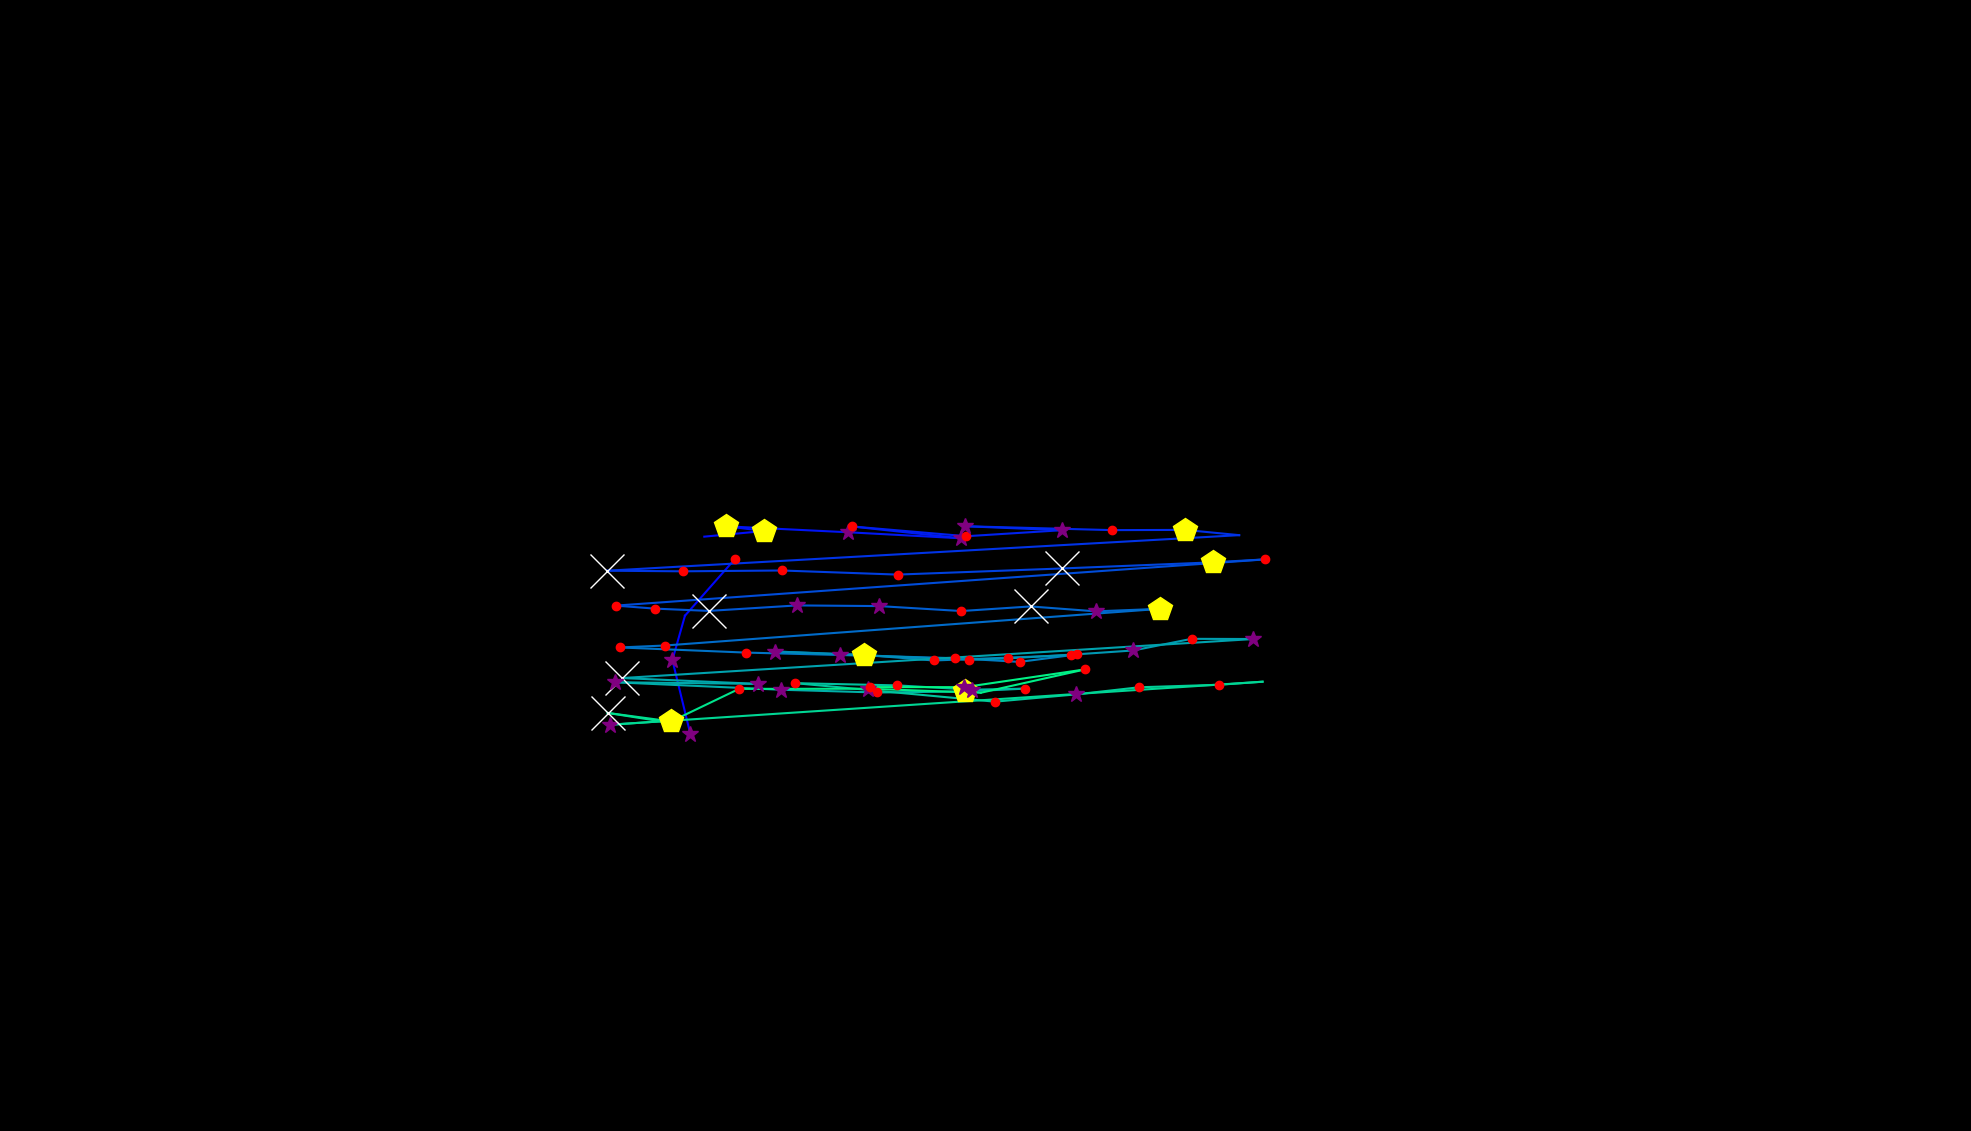

The file beside this chart, header and first rows:
, fixation_id, timestamp, avg_gaze_x, avg_gaze_y, duration
0, 264.0, 101750, 896.6, 515.4, 277.1
1, 265.0, 102051, 873.3, 611.6, 277.1
2, 266.0, 102352, 889.5, 669.2, 108.4
3, 267.0, 102497, 954.9, 743.4, 204.8
4, 269.0, 103268, 914.7, 771.9, 36.15
5, 270.0, 103437, 992.7, 779.2, 469.9
6, 271.0, 103931, 943.3, 785.3, 494
7, 272.0, 104461, 1101, 777.6, 301.2
8, 273.0, 104798, 1247, 769.8, 253
9, 274.0, 105533, 1107, 785.1, 192.8
10, 275.0, 105762, 1255, 772.4, 192.8
11, 276.0, 106003, 1379, 780.2, 265.1
12, 277.0, 106365, 1254, 785.4, 289.2
13, 278.0, 106750, 1445, 780.4, 204.8
14, 279.0, 106979, 1539, 780.7, 433.7
15, 280.0, 107437, 1609, 773.8, 108.4
16, 281.0, 107654, 788.8, 727.7, 759.1
17, 282.0, 108437, 886.4, 726.9, 228.9
18, 283.0, 108726, 1015, 727.9, 180.7
19, 284.0, 109003, 1166, 722.6, 192.8
20, 285.0, 109256, 1379, 730.6, 903.6
21, 286.0, 110196, 1576, 738.5, 542.2
22, 287.0, 110762, 1642, 742.3, 168.7
23, 288.0, 111039, 799.8, 682.3, 241
24, 289.0, 111305, 850.1, 678.4, 241
25, 290.0, 111570, 920.5, 675.4, 710.9
26, 291.0, 112377, 1035, 682.6, 385.6
27, 292.0, 112787, 1141, 681.7, 289.2
28, 293.0, 113136, 1248, 675.3, 180.7
29, 294.0, 113425, 1338, 681.2, 1060
30, 295.0, 114509, 1423, 674.9, 385.6
31, 296.0, 114919, 1507, 678.1, 445.8
32, 297.0, 115461, 863.8, 630.5, 168.7
33, 298.0, 115654, 805.1, 628, 180.7
34, 299.0, 115907, 969.2, 621.3, 241
35, 300.0, 116172, 1091, 618.2, 253
36, 301.0, 116594, 1240, 614, 228.9
37, 302.0, 116859, 1324, 609.2, 168.7
38, 303.0, 117052, 1391, 618, 144.6
39, 304.0, 117220, 1213, 611, 132.5
40, 305.0, 117377, 1123, 618.3, 542.2
41, 306.0, 117955, 1007, 622.7, 277.1
42, 307.0, 118317, 1258, 612.1, 216.9
43, 308.0, 118558, 1309, 613.8, 120.5
44, 309.0, 118702, 1398, 619.1, 132.5
45, 310.0, 118859, 1472, 624.1, 289.2
46, 311.0, 119196, 1547, 639.2, 156.6
47, 312.0, 119401, 1628, 638.9, 373.5
48, 313.0, 119919, 808.2, 588.2, 638.6
49, 314.0, 120606, 984.8, 580.7, 301.2
50, 315.0, 120992, 798.1, 582.8, 373.5
51, 316.0, 121401, 1014, 573.1, 337.4
52, 317.0, 121775, 1139, 569.5, 192.8
53, 318.0, 122004, 1253, 570.9, 542.2
54, 319.0, 122606, 1331, 574.5, 192.8
55, 320.0, 122823, 1263, 573.1, 397.6
56, 321.0, 123269, 1165, 578.7, 168.7
57, 322.0, 123462, 1033, 581.6, 192.8
58, 323.0, 123775, 1292, 557.6, 156.6
59, 324.0, 123956, 1397, 567, 277.1
... 14 more rows
